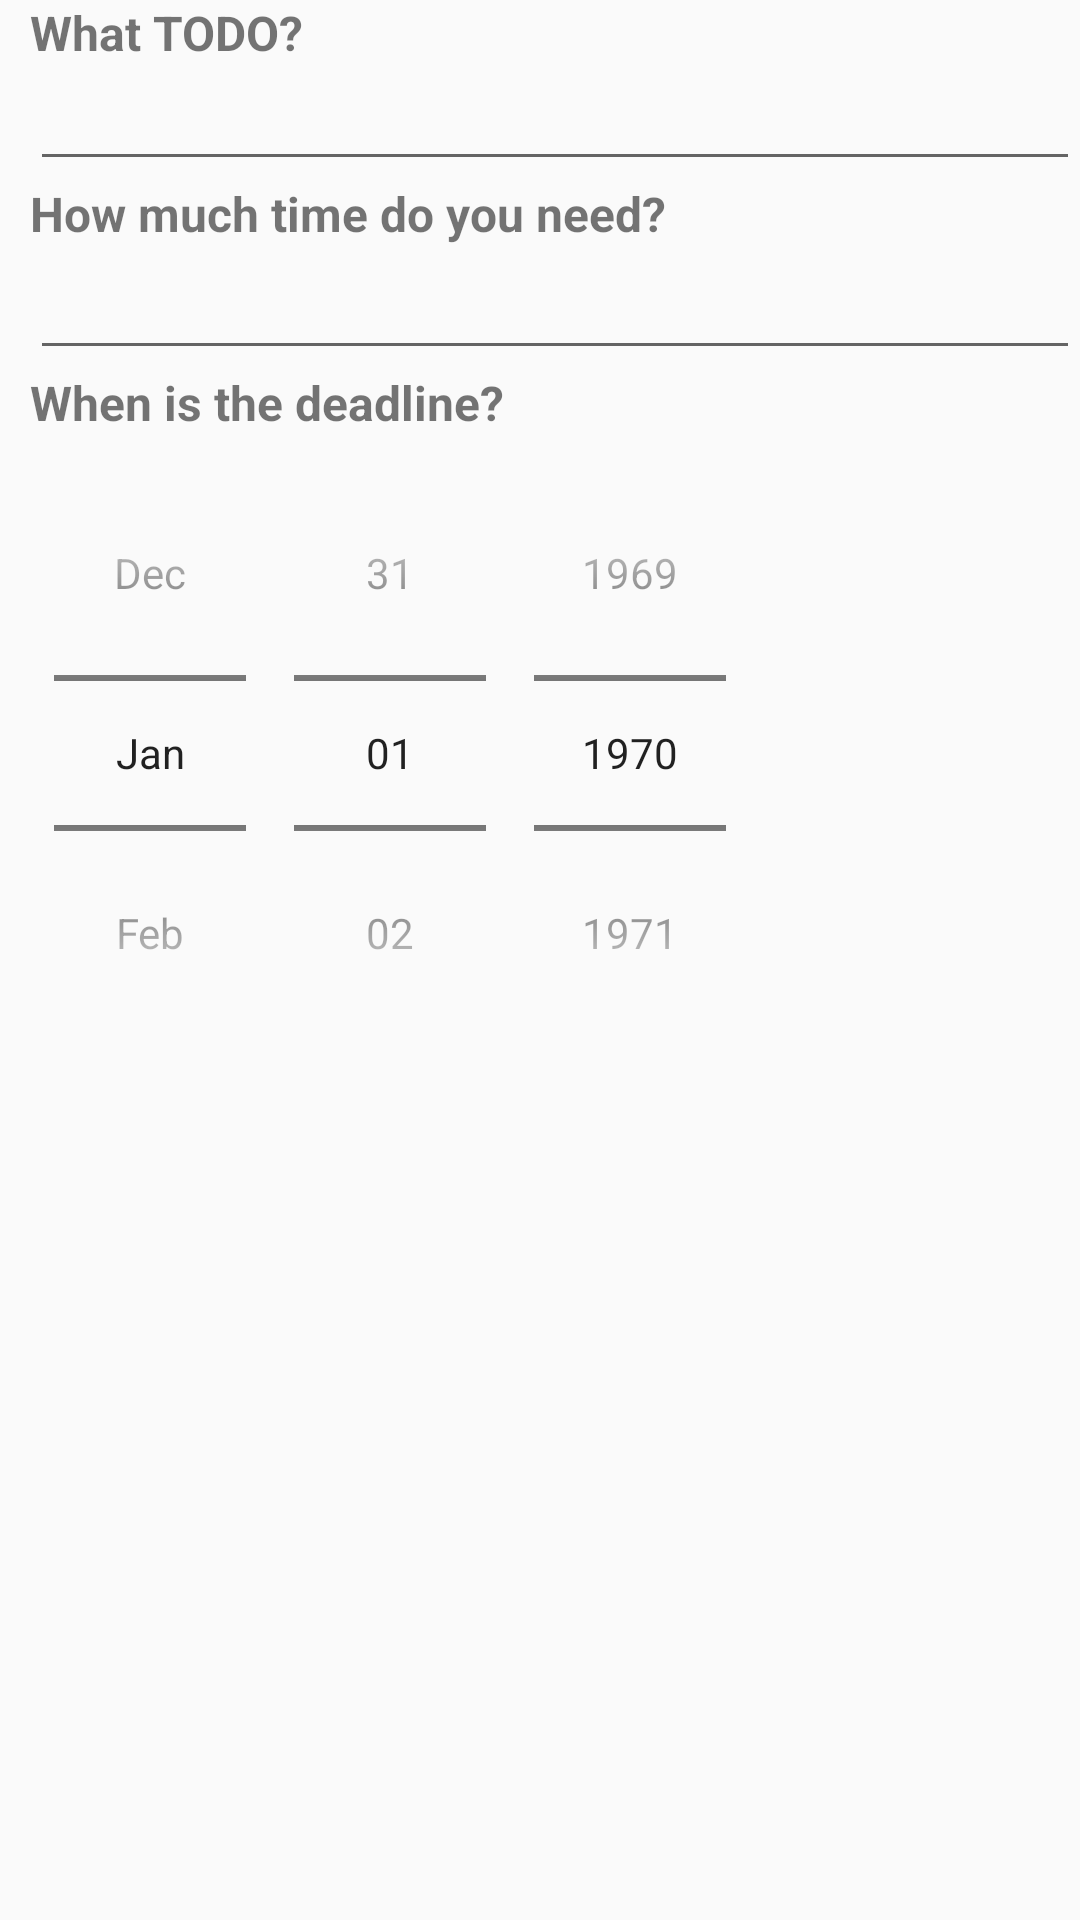

The Android layout XML behind this screen, and the referenced resources:
<!-- AndroidManifest.xml: application theme AppTheme -->
<!-- res/layout/alert_dialog.xml -->
<?xml version="1.0" encoding="utf-8"?>
<LinearLayout xmlns:android="http://schemas.android.com/apk/res/android"
    android:layout_width="fill_parent"
    android:layout_height="fill_parent"
    android:orientation="vertical"
    android:paddingLeft="10dip" >

    <TextView
        android:layout_width="match_parent"
        android:layout_height="wrap_content"
        android:textSize="16dp"
        android:textStyle="bold"
        android:text="What TODO?"/>

    <EditText
        android:id="@+id/new_todo"
        android:layout_width="match_parent"
        android:layout_height="wrap_content"
        android:textSize="16dp" />

    <TextView
        android:layout_width="match_parent"
        android:layout_height="wrap_content"
        android:textSize="16dp"
        android:textStyle="bold"
        android:text="How much time do you need?"/>

    <EditText
        android:id="@+id/time_needed"
        android:layout_width="match_parent"
        android:layout_height="wrap_content" />

    <TextView
        android:layout_width="match_parent"
        android:layout_height="wrap_content"
        android:textSize="16dp"
        android:textStyle="bold"
        android:text="When is the deadline?"/>

    <DatePicker
        android:id="@+id/task_deadline"
        android:layout_width="wrap_content"
        android:layout_height="wrap_content"
        android:calendarViewShown="false"
        android:datePickerMode="spinner"/>

    
        
        
        
        


</LinearLayout>
<!-- resources referenced by this layout -->
<resources>
  <style name="AppTheme" parent="Theme.AppCompat.Light.DarkActionBar">
          
          <item name="colorPrimary">@color/colorPrimary</item>
          <item name="colorPrimaryDark">@color/colorPrimaryDark</item>
          <item name="colorAccent">@color/colorAccent</item>
      </style>
  <color name="colorPrimary">#3F51B5</color>
  <color name="colorPrimaryDark">#afeeee</color>
  <color name="colorAccent">#FF4081</color>
</resources>
